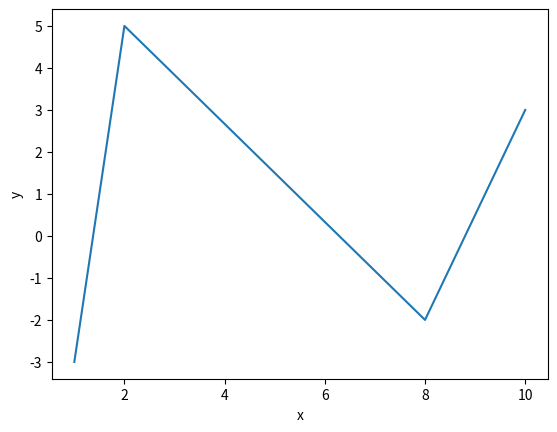

This figure's Python source:
import matplotlib.pyplot as plt
import numpy as np

x = np.array([1,2,8,10])
y = np.array([-3,5,-2,3])

fig = plt.figure()
ax = fig.add_subplot(1,1,1)
ax.plot(x, y)
ax.set_xlabel('x')
ax.set_ylabel('y')

fig.savefig('fig3.eps')
